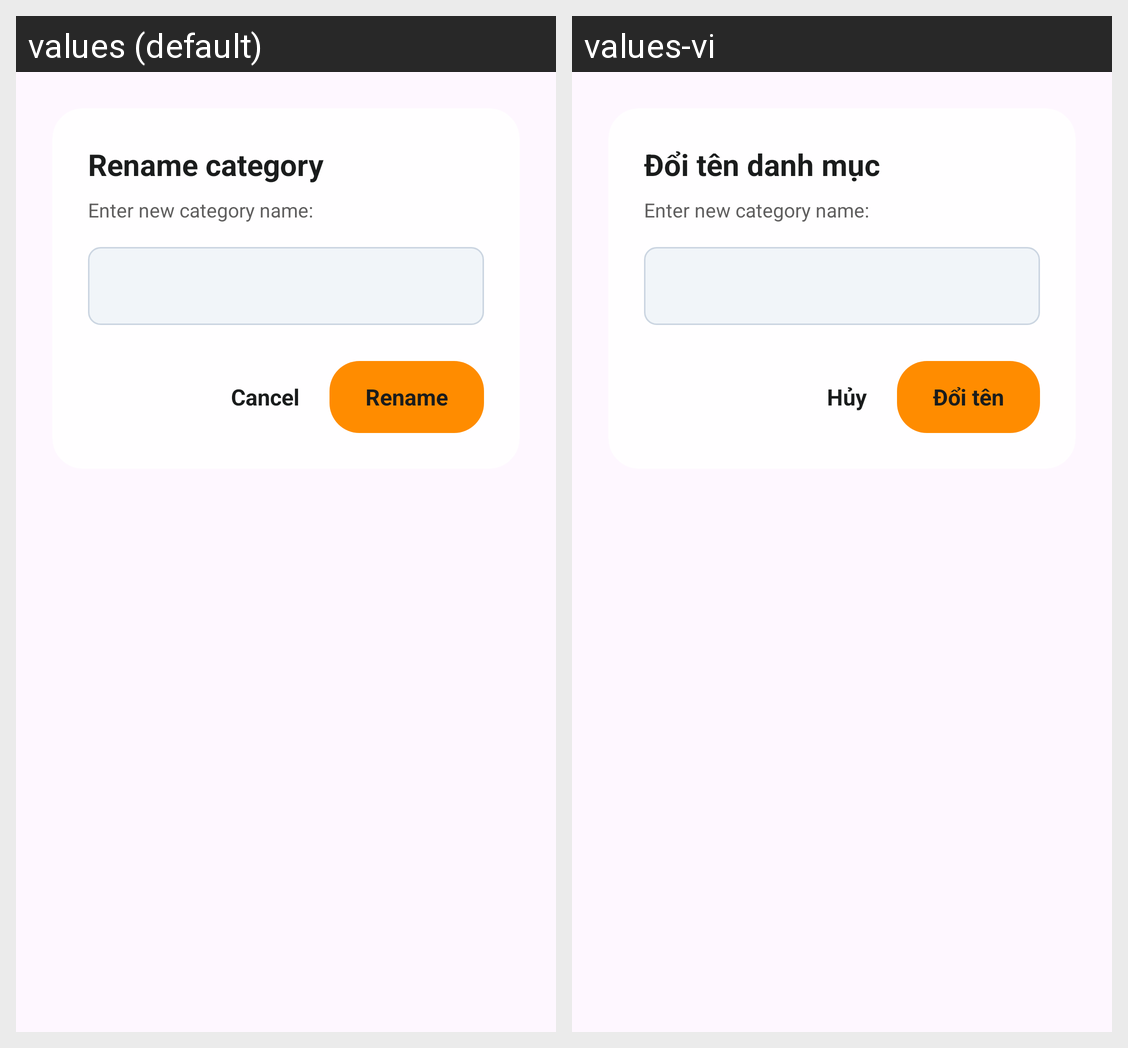

Strings drawn on this Android screen and how each of the app's shown locales translates them:
Android screen res/layout/dialog_rename_category.xml rendered under 2 locales, left to right: values (default), values-vi. Device: Nexus 5 (rendered at 1080×1920; each locale shown at half size, 540×960, under a caption strip naming it); theme Theme.SmartExpApp.
Strings drawn on this screen, with the default value and each locale's value (text and hints the layout hard-codes, and strings that could not be matched under every locale, appear in the picture but are not listed):

rename_category_title
  values: Rename category
  values-vi: Đổi tên danh mục

cancel
  values: Cancel
  values-vi: Hủy

rename_label
  values: Rename
  values-vi: Đổi tên
